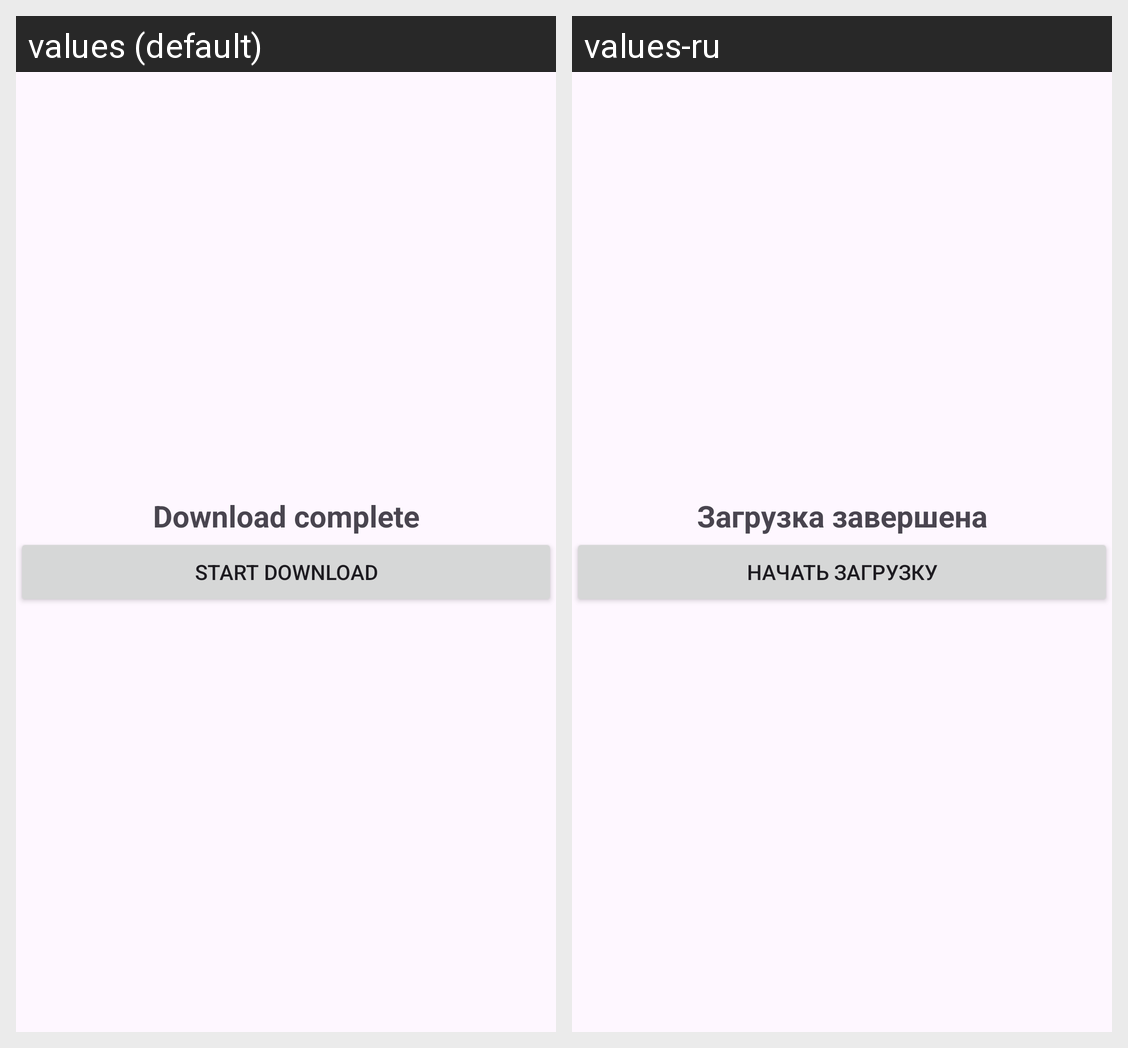

For this localized Android screen grid, give each drawn string resource with its value in every locale shown.
Android screen res/layout/activity_lesson1_task6.xml rendered under 2 locales, left to right: values (default), values-ru. Device: Nexus 5 (rendered at 1080×1920; each locale shown at half size, 540×960, under a caption strip naming it); theme Theme.TMS_Android.
Strings drawn on this screen, with the default value and each locale's value (text and hints the layout hard-codes, and strings that could not be matched under every locale, appear in the picture but are not listed):

download_complete
  values: Download complete
  values-ru: Загрузка завершена

start_download
  values: Start download
  values-ru: Начать загрузку
